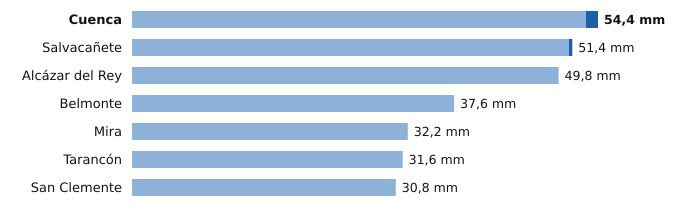

Values plotted in this chart, from the file beside it:
estacion, provincia, indicativo, mm_6_dias_anteriores, mm_hoy, mm_7_dias, horas_de_hoy
Cuenca, Cuenca, 8096, 53.0, 1.4, 54.4, 2
Salvacañete, Cuenca, 8210Y, 51.0, 0.4, 51.4, 2
Alcázar del Rey, Cuenca, 4051Y, 49.8, 0.0, 49.8, 1
Belmonte, Cuenca, 4095Y, 37.6, 0.0, 37.6, 2
Mira, Cuenca, 8245Y, 32.2, 0.0, 32.2, 1
Tarancón, Cuenca, 3094B, 31.6, 0.0, 31.6, 2
San Clemente, Cuenca, 4090Y, 30.8, 0.0, 30.8, 2
